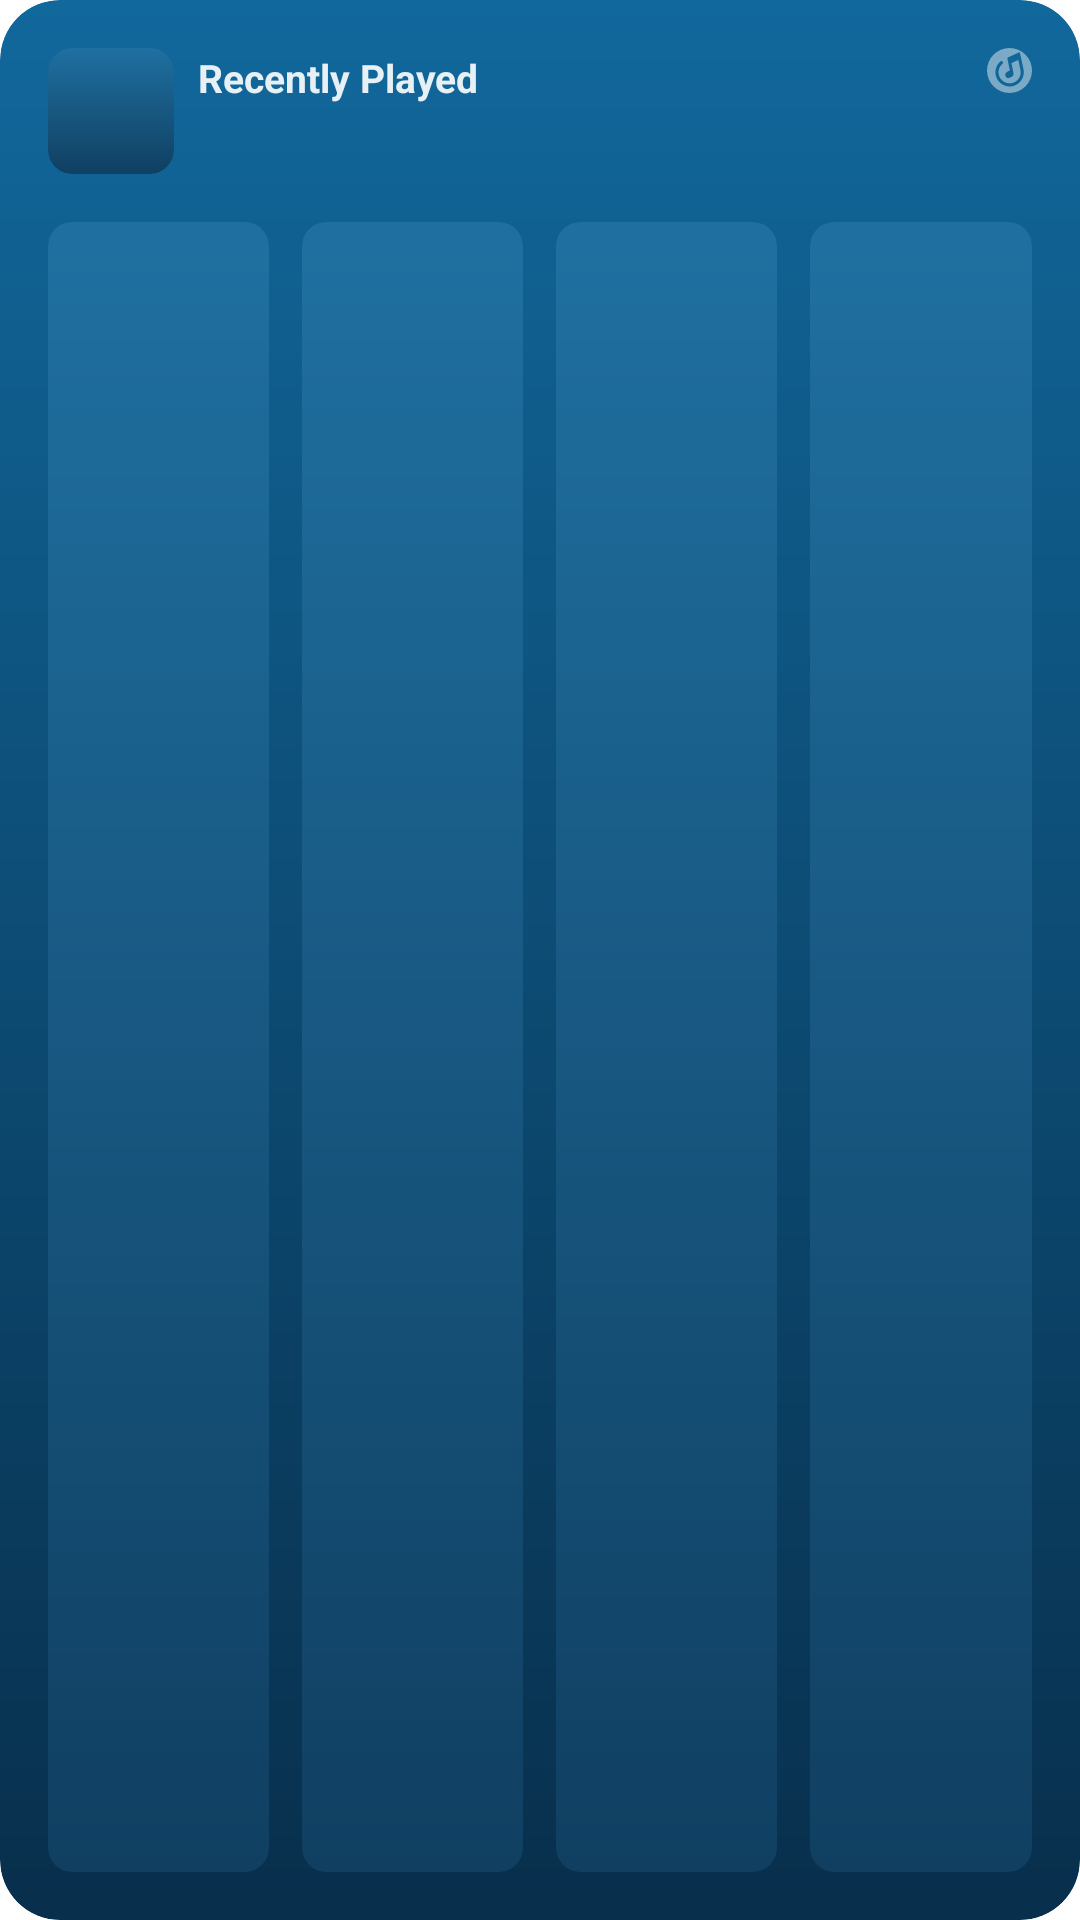

Here is an Android app screen rendered from its layout file. Give the layout XML and the strings, colors and styles it references.
<!-- AndroidManifest.xml: fallback theme Theme.MaterialComponents.DayNight.NoActionBar -->
<!-- res/layout/widget_ncm_recent.xml -->
<?xml version="1.0" encoding="utf-8"?>
<LinearLayout xmlns:android="http://schemas.android.com/apk/res/android"
    android:id="@+id/widget_root"
    android:layout_width="match_parent"
    android:layout_height="match_parent"
    android:background="@drawable/widget_ncm_recent_background"
    android:clipToOutline="true"
    android:orientation="vertical"
    android:padding="16dp">

    <LinearLayout
        android:layout_width="match_parent"
        android:layout_height="42dp"
        android:gravity="center_vertical"
        android:orientation="horizontal">

        <ImageView
            android:id="@+id/widget_artwork"
            android:layout_width="42dp"
            android:layout_height="42dp"
            android:background="@drawable/widget_ncm_recent_cover"
            android:clipToOutline="true"
            android:importantForAccessibility="no"
            android:scaleType="centerCrop" />

        <LinearLayout
            android:layout_width="0dp"
            android:layout_height="wrap_content"
            android:layout_marginHorizontal="8dp"
            android:layout_weight="1"
            android:orientation="vertical">

            <TextView
                android:id="@+id/widget_title"
                android:layout_width="match_parent"
                android:layout_height="wrap_content"
                android:ellipsize="end"
                android:includeFontPadding="false"
                android:maxLines="1"
                android:text="@string/widget_recent"
                android:textColor="#E6FFFFFF"
                android:textSize="13sp"
                android:textStyle="bold" />

            <TextView
                android:id="@+id/widget_subtitle"
                android:layout_width="match_parent"
                android:layout_height="wrap_content"
                android:layout_marginTop="5dp"
                android:ellipsize="end"
                android:includeFontPadding="false"
                android:maxLines="1"
                android:textColor="#66FFFFFF"
                android:textSize="13sp" />
        </LinearLayout>

        <ImageView
            android:layout_width="15dp"
            android:layout_height="15dp"
            android:layout_gravity="top"
            android:alpha="0.45"
            android:src="@drawable/widget_meilox_badge"
            android:importantForAccessibility="no" />
    </LinearLayout>

    <LinearLayout
        android:layout_width="match_parent"
        android:layout_height="0dp"
        android:layout_marginTop="16dp"
        android:layout_weight="1"
        android:orientation="horizontal">
        <ImageView
            android:id="@+id/widget_recent_one"
            android:layout_width="0dp"
            android:layout_height="match_parent"
            android:layout_weight="1"
            android:layout_marginEnd="11dp"
            android:background="@drawable/widget_ncm_recent_cover"
            android:clipToOutline="true"
            android:contentDescription="@string/widget_recent"
            android:scaleType="centerCrop" />

        <ImageView
            android:id="@+id/widget_recent_two"
            android:layout_width="0dp"
            android:layout_height="match_parent"
            android:layout_weight="1"
            android:layout_marginEnd="11dp"
            android:background="@drawable/widget_ncm_recent_cover"
            android:clipToOutline="true"
            android:contentDescription="@string/widget_recent"
            android:scaleType="centerCrop" />

        <ImageView
            android:id="@+id/widget_recent_three"
            android:layout_width="0dp"
            android:layout_height="match_parent"
            android:layout_weight="1"
            android:layout_marginEnd="11dp"
            android:background="@drawable/widget_ncm_recent_cover"
            android:clipToOutline="true"
            android:contentDescription="@string/widget_recent"
            android:scaleType="centerCrop" />

        <ImageView
            android:id="@+id/widget_recent_four"
            android:layout_width="0dp"
            android:layout_height="match_parent"
            android:layout_weight="1"

            android:background="@drawable/widget_ncm_recent_cover"
            android:clipToOutline="true"
            android:contentDescription="@string/widget_recent"
            android:scaleType="centerCrop" />
    </LinearLayout>
</LinearLayout>
<!-- resources referenced by this layout -->
<resources>
  <!-- drawable widget_meilox_badge: vector/xml drawable (drawable, 4043 chars, omitted) -->
  <!-- drawable widget_ncm_recent_background (drawable) -->
  <?xml version="1.0" encoding="utf-8"?>
  <shape xmlns:android="http://schemas.android.com/apk/res/android">
      <corners android:radius="20dp" />
      <gradient android:angle="270" android:startColor="#11689C" android:endColor="#082F4C" />
  </shape>
  <!-- drawable widget_ncm_recent_cover (drawable) -->
  <?xml version="1.0" encoding="utf-8"?>
  <shape xmlns:android="http://schemas.android.com/apk/res/android">
      <corners android:radius="8dp" />
      <gradient android:angle="270" android:startColor="#1F70A1" android:endColor="#103F61" />
  </shape>
  <string name="widget_recent">Recently Played</string>
</resources>
